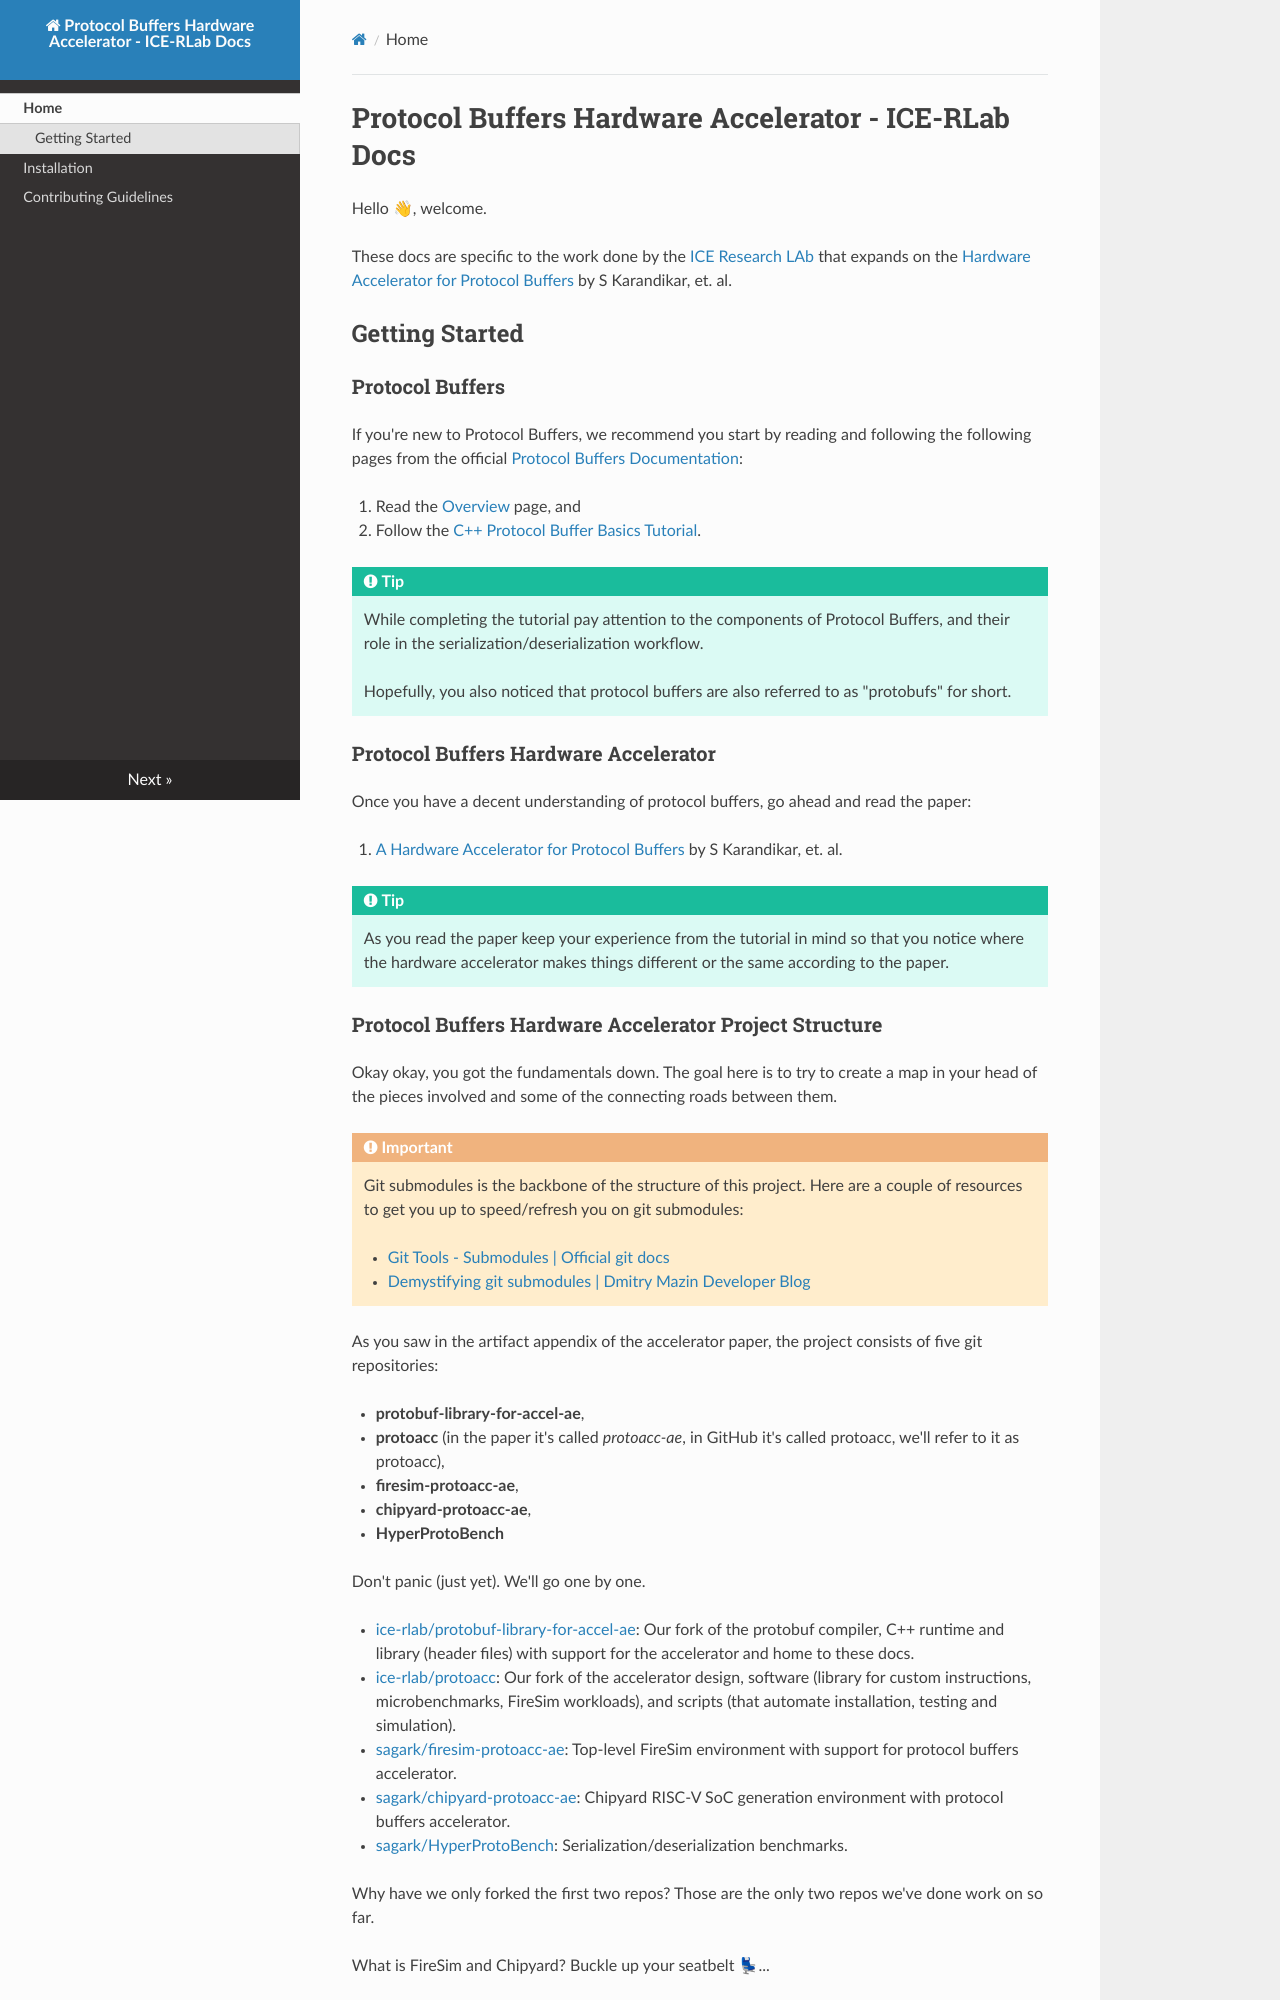

repository: ice-rlab/protobuf-library-for-accel-ae · page: index.html · generator: mkdocs

# Protocol Buffers Hardware Accelerator - ICE-RLab Docs

Hello 👋, welcome.

These docs are specific to the work done by the [ICE Research LAb](https://www.github.com/ice-rlab) that expands on the [Hardware Accelerator for Protocol Buffers](https://dl.acm.org/doi/10.1145/3466752.3480051) by S Karandikar, et. al.

## Getting Started

### Protocol Buffers

If you're new to Protocol Buffers, we recommend you start by reading and following the following pages from the official [Protocol Buffers Documentation](https://protobuf.dev):

1. Read the [Overview](https://protobuf.dev/overview/) page, and
2. Follow the [C++ Protocol Buffer Basics Tutorial](https://protobuf.dev/getting-started/cpptutorial/).

> [!TIP]
> While completing the tutorial pay attention to the components of Protocol Buffers, and their role in the serialization/deserialization workflow.
>
> Hopefully, you also noticed that protocol buffers are also referred to as "protobufs" for short.

### Protocol Buffers Hardware Accelerator

Once you have a decent understanding of protocol buffers, go ahead and read the paper:

3. [A Hardware Accelerator for Protocol Buffers](https://dl.acm.org/doi/10.1145/3466752.3480051) by S Karandikar, et. al.

> [!TIP]
> As you read the paper keep your experience from the tutorial in mind so that you notice where the hardware accelerator makes things different or the same according to the paper.
